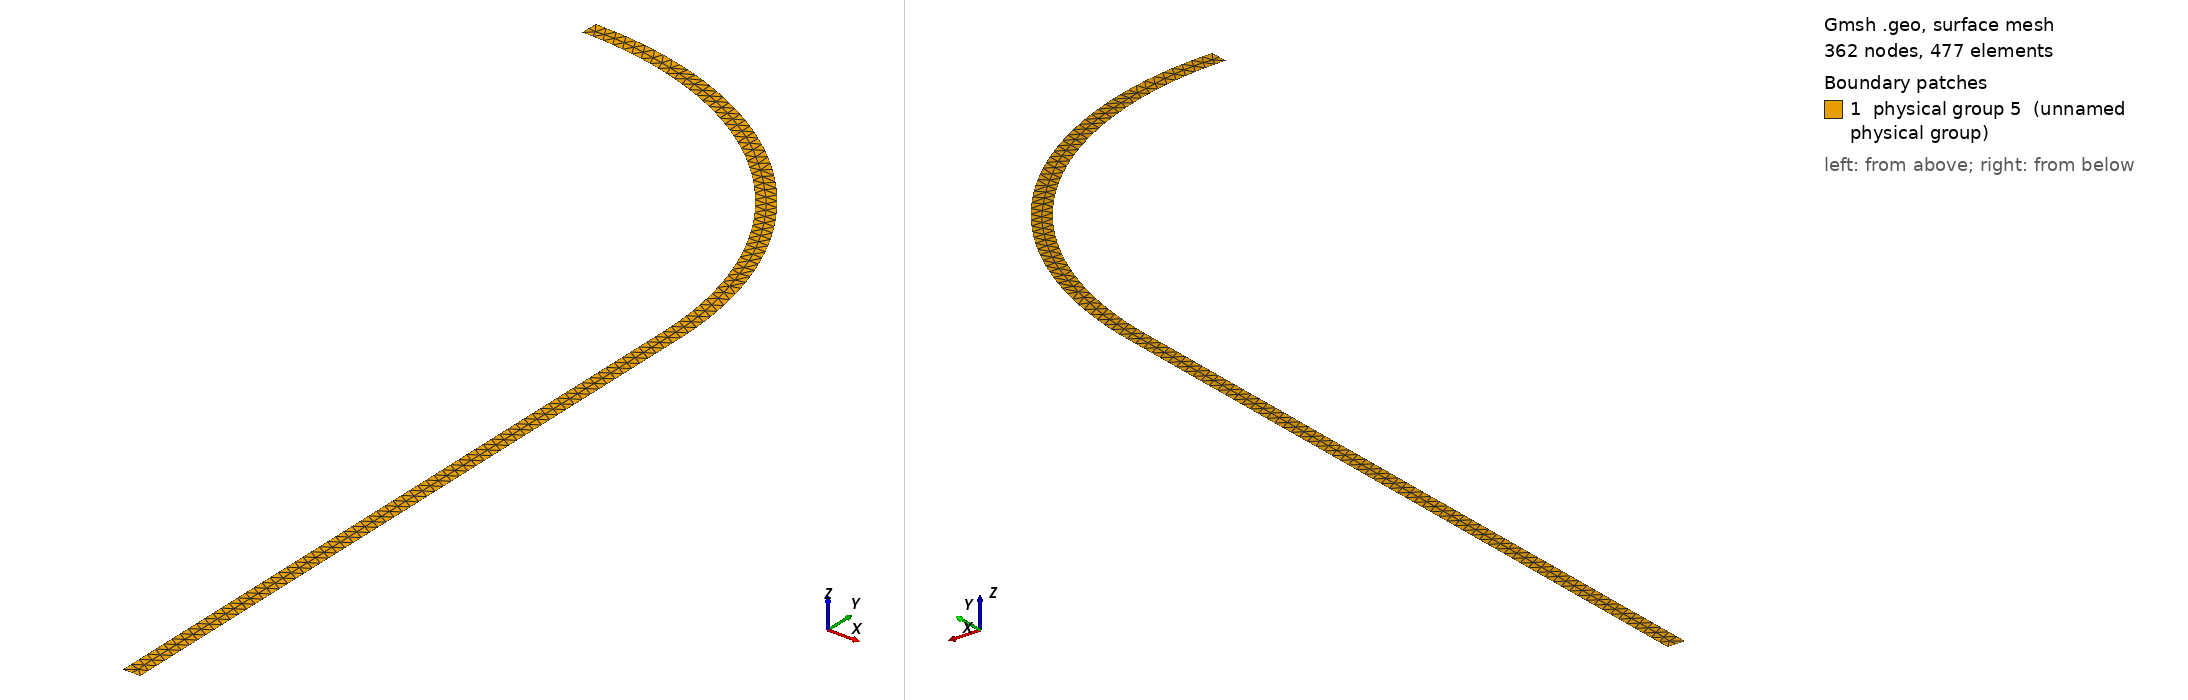

Gmsh geometry script, surface-meshed: 362 nodes, 477 surface elements. Boundary patches (legend numbers): 1 physical group 5 (unnamed physical group). Left view from above one corner, right view from below the opposite corner. Legend entries are the model's physical surfaces. The drawing asked Gmsh for element sizes between 1% and 20% of the model's largest extent; the script's own settings can give other sizes.

=== Chap3_scubatank.geo (drawn) ===

lc1 = 0.15;
h=20;
r=10;
e=.5;

Point(1) = {r,0,0,lc1};
Point(2) = {r+e,0,0,lc1};
Point(3) = {r+e,h,0,lc1};
Point(4) = {0,r+h+e,0,lc1};
Point(5) = {0,r+h,0,lc1};
Point(6) = {r,h,0,lc1};
Point(7) = {0,h,0,lc1};

Line(1) = {1,2};
Line(2) = {2,3};
Circle(3) = {3,7,4};
Line(4) = {4,5};
Circle(5) = {5,7,6};
Line(6) = {6,1};
Line Loop(7) = {1,2,3,4,5,6};

Plane Surface (1) = {7};

Physical Line (1) = {1};
Physical Line (2) = {4};
Physical Line (3) = {5};
Physical Line (4) = {6};
Physical Surface (5) = {1};
